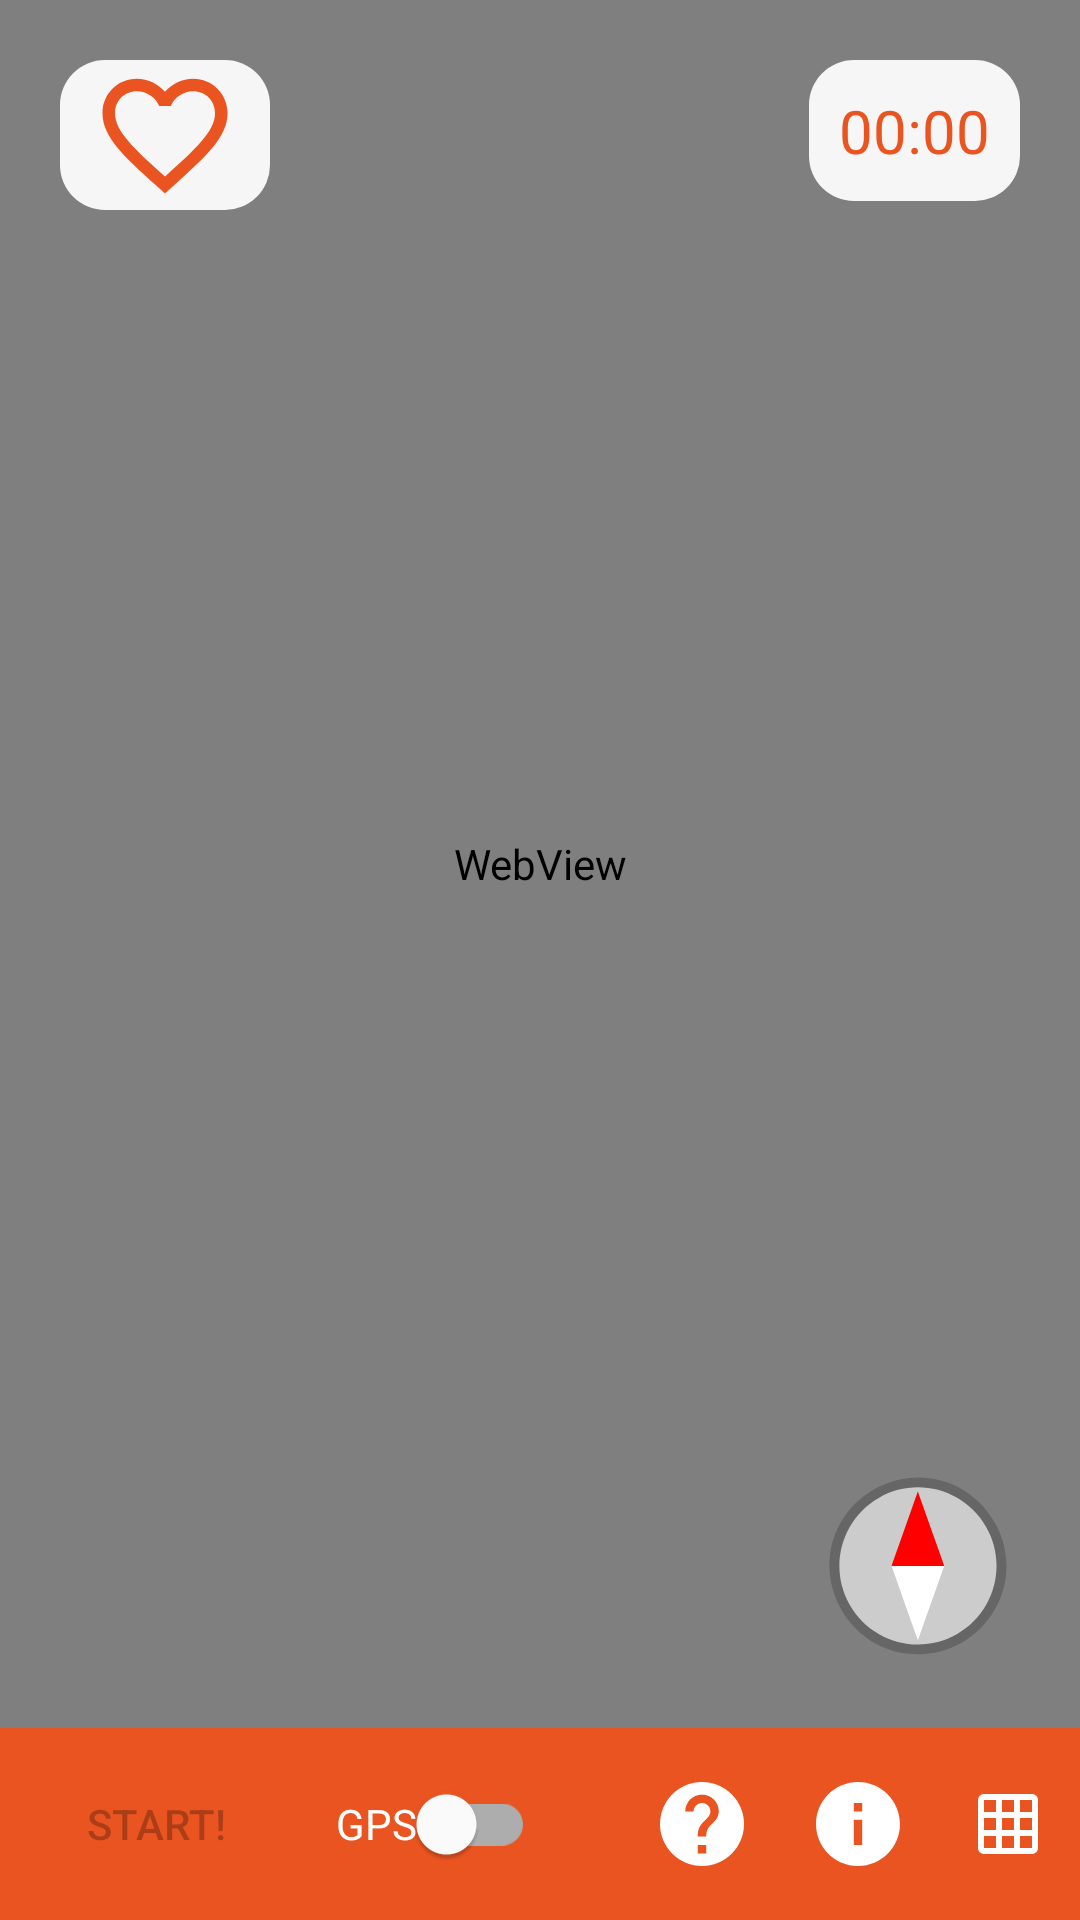

Reconstruct the res/layout file that produces this screen, plus the resources it refers to.
<!-- AndroidManifest.xml: application theme AppTheme -->
<!-- res/layout/activity_run.xml -->
<?xml version="1.0" encoding="utf-8"?>
<androidx.coordinatorlayout.widget.CoordinatorLayout xmlns:android="http://schemas.android.com/apk/res/android"
    xmlns:app="http://schemas.android.com/apk/res-auto"
    xmlns:tools="http://schemas.android.com/tools"
    android:id="@+id/coordinatorLayout"
    android:layout_width="match_parent"
    android:layout_height="match_parent"
    tools:context=".activity.MainActivity">

    <androidx.constraintlayout.widget.ConstraintLayout
        android:id="@+id/baseLayout"
        android:layout_width="fill_parent"
        android:layout_height="fill_parent"
        android:background="@color/colorPrimaryDark">

        <WebView
            android:id="@+id/map"
            android:layout_width="match_parent"
            android:layout_height="match_parent"
            android:layout_marginBottom="64dp"
            android:adjustViewBounds="true"
            android:scaleType="fitCenter"
            app:layout_constraintBottom_toBottomOf="parent"
            app:layout_constraintStart_toStartOf="parent"
            app:layout_constraintTop_toTopOf="parent">

        </WebView>

        <androidx.constraintlayout.widget.ConstraintLayout
            android:layout_width="wrap_content"
            android:layout_height="wrap_content"
            android:layout_marginTop="20dp"
            android:layout_marginEnd="20dp"
            android:padding="10dp"
            android:background="@drawable/overlay_background"
            app:layout_constraintEnd_toEndOf="parent"
            app:layout_constraintTop_toTopOf="parent"
            >

            <Chronometer
                android:id="@+id/chronometer"
                android:layout_width="wrap_content"
                android:layout_height="wrap_content"
                android:format="%s"
                android:gravity="right"
                android:textColor="@color/colorAccent"
                android:textSize="20dp"
                app:layout_constraintStart_toStartOf="parent"
                app:layout_constraintTop_toTopOf="parent"
                app:layout_constraintBottom_toBottomOf="parent"/>
        </androidx.constraintlayout.widget.ConstraintLayout>

        <androidx.constraintlayout.widget.ConstraintLayout
            android:id="@+id/heartRateLayout"
            android:layout_width="wrap_content"
            android:layout_height="wrap_content"
            android:layout_marginTop="20dp"
            android:layout_marginStart="20dp"
            android:paddingStart="10dp"
            android:paddingEnd="10dp"
            android:background="@drawable/overlay_background"
            app:layout_constraintStart_toStartOf="parent"
            app:layout_constraintTop_toTopOf="parent" >
            <ImageView
                android:id="@+id/heartRateIcon"
                android:layout_width="50dp"
                android:layout_height="50dp"
                app:layout_constraintStart_toStartOf="parent"
                app:layout_constraintTop_toTopOf="parent"
                app:layout_constraintBottom_toBottomOf="parent"
                app:srcCompat="@drawable/ic_heart" />

            <com.google.android.material.textview.MaterialTextView
                android:id="@+id/currentHeartRateView"
                android:layout_width="wrap_content"
                android:layout_height="wrap_content"
                android:textSize="20dp"
                app:layout_constraintStart_toEndOf="@id/heartRateIcon"
                app:layout_constraintTop_toTopOf="parent"
                app:layout_constraintBottom_toBottomOf="parent"/>

        </androidx.constraintlayout.widget.ConstraintLayout>

        <Button
            android:id="@+id/buttonScanControlpointQRCode"
            android:layout_width="wrap_content"
            android:layout_height="wrap_content"
            android:layout_marginStart="8dp"
            android:layout_marginBottom="8dp"
            android:enabled="false"
            android:text="@string/scan_qr_code"
            app:layout_constraintBottom_toBottomOf="parent"
            app:layout_constraintStart_toStartOf="@+id/map" />

        <Button
            android:id="@+id/buttonStart"
            android:layout_width="wrap_content"
            android:layout_height="wrap_content"
            android:layout_marginStart="8dp"
            android:layout_marginBottom="8dp"
            android:enabled="false"
            android:text="@string/start_run"
            app:layout_constraintBottom_toBottomOf="parent"
            app:layout_constraintStart_toStartOf="@+id/map" />

        <com.google.android.material.switchmaterial.SwitchMaterial
            android:id="@+id/switchGPS"
            android:layout_width="wrap_content"
            android:layout_height="wrap_content"
            android:layout_marginStart="16dp"
            android:layout_marginTop="8dp"
            android:layout_marginBottom="8dp"
            android:enabled="true"
            android:text="@string/gps_on_off"
            android:textColor="@color/colorPrimary"
            app:layout_constraintBottom_toBottomOf="parent"
            app:layout_constraintStart_toEndOf="@id/buttonScanControlpointQRCode"
            app:layout_constraintTop_toBottomOf="@+id/map"
            app:thumbTint="@color/colorPrimary" />

        

        <LinearLayout
            android:id="@+id/linearLayout2"
            android:layout_width="wrap_content"
            android:layout_height="wrap_content"
            android:orientation="vertical"
            android:visibility="gone"
            app:layout_constraintEnd_toEndOf="parent"
            app:layout_constraintStart_toStartOf="parent"
            app:layout_constraintTop_toBottomOf="@+id/map">

            <ScrollView
                android:layout_width="wrap_content"
                android:layout_height="wrap_content">

                <LinearLayout
                    android:layout_width="match_parent"
                    android:layout_height="wrap_content"
                    android:orientation="vertical">

                    <TextView
                        android:id="@+id/lonTextView"
                        android:layout_width="wrap_content"
                        android:layout_height="wrap_content"
                        android:text="Longitude: " />

                    <TextView
                        android:id="@+id/distanceToCheckpoint"
                        android:layout_width="wrap_content"
                        android:layout_height="wrap_content"
                        android:text="Distance to Checkpoint: " />

                    <TextView
                        android:id="@+id/accuracyView"
                        android:layout_width="wrap_content"
                        android:layout_height="wrap_content"
                        android:text="Accuracy: " />

                    <TextView
                        android:id="@+id/timeOfLocation"
                        android:layout_width="wrap_content"
                        android:layout_height="wrap_content"
                        android:text="Time: " />

                    <TextView
                        android:id="@+id/latTextView"
                        android:layout_width="wrap_content"
                        android:layout_height="wrap_content"
                        android:text="Latitude: " />

                    <TextView
                        android:id="@+id/nextCheckpointID"
                        android:layout_width="match_parent"
                        android:layout_height="5dp"
                        android:text="Next Checkpoint Nr " />

                </LinearLayout>
            </ScrollView>
        </LinearLayout>

        <ImageButton
            android:id="@+id/buttonInfo"
            android:layout_width="wrap_content"
            android:layout_height="wrap_content"
            app:layout_constraintBottom_toBottomOf="parent"
            app:layout_constraintEnd_toStartOf="@+id/buttonInfoTable"
            app:layout_constraintTop_toBottomOf="@+id/map"
            app:srcCompat="@drawable/ic_info" />

        <ImageButton
            android:id="@+id/buttonInfoTable"
            android:layout_width="wrap_content"
            android:layout_height="wrap_content"
            app:layout_constraintBottom_toBottomOf="parent"
            app:layout_constraintEnd_toEndOf="parent"
            app:layout_constraintTop_toBottomOf="@+id/map"
            app:srcCompat="@drawable/ic_info_table" />

        <ImageButton
            android:id="@+id/buttonWhereAmI"
            android:layout_width="wrap_content"
            android:layout_height="wrap_content"
            app:layout_constraintBottom_toBottomOf="parent"
            app:layout_constraintEnd_toStartOf="@+id/buttonInfo"
            app:layout_constraintTop_toBottomOf="@+id/map"
            app:srcCompat="@drawable/ic_help" />

        <ImageView
            android:id="@+id/imageViewCompass"
            android:layout_width="wrap_content"
            android:layout_height="wrap_content"
            android:layout_marginEnd="24dp"
            android:layout_marginBottom="24dp"
            app:layout_constraintBottom_toBottomOf="@+id/map"
            app:layout_constraintEnd_toEndOf="parent"
            app:srcCompat="@drawable/ic_magnetic_compass" />


    </androidx.constraintlayout.widget.ConstraintLayout>
</androidx.coordinatorlayout.widget.CoordinatorLayout>
<!-- resources referenced by this layout -->
<resources>
  <color name="colorAccent">#E95420</color>
  <color name="colorPrimary">#fff</color>
  <color name="colorPrimaryDark">#E95420</color>
  <!-- drawable ic_help (drawable) -->
  <vector xmlns:android="http://schemas.android.com/apk/res/android"
      android:width="28dp"
      android:height="28dp"
      android:viewportWidth="20"
      android:viewportHeight="20">
    <path
        android:fillColor="@android:color/white"
        android:pathData="M10,0C4.48,0 0,4.48 0,10 0,15.52 4.48,20 10,20 15.52,20 20,15.52 20,10 20,4.48 15.52,0 10,0ZM11,17L9,17v-2h2zM13.07,9.25 L12.17,10.17C11.45,10.9 11,11.5 11,13L9,13L9,12.5C9,11.4 9.45,10.4 10.17,9.67L11.41,8.41C11.78,8.05 12,7.55 12,7 12,5.9 11.1,5 10,5 8.9,5 8,5.9 8,7L6,7c0,-2.21 1.79,-4 4,-4 2.21,0 4,1.79 4,4 0,0.88 -0.36,1.68 -0.93,2.25z"/>
  </vector>
  <!-- drawable ic_info (drawable) -->
  <vector xmlns:android="http://schemas.android.com/apk/res/android"
      android:width="28dp"
      android:height="28dp"
      android:viewportWidth="20"
      android:viewportHeight="20">
    <path
        android:fillColor="@android:color/white"
        android:pathData="M10,0C4.48,0 0,4.48 0,10 0,15.52 4.48,20 10,20 15.52,20 20,15.52 20,10 20,4.48 15.52,0 10,0ZM11,15L9,15L9,9h2zM11,7L9,7L9,5h2z"/>
  </vector>
  <!-- drawable ic_info_table (drawable) -->
  <vector android:height="24dp" android:tint="#ffffff"
      android:viewportHeight="24" android:viewportWidth="24"
      android:width="24dp" xmlns:android="http://schemas.android.com/apk/res/android">
      <path android:fillColor="@android:color/white" android:pathData="M20,2L4,2c-1.1,0 -2,0.9 -2,2v16c0,1.1 0.9,2 2,2h16c1.1,0 2,-0.9 2,-2L22,4c0,-1.1 -0.9,-2 -2,-2zM8,20L4,20v-4h4v4zM8,14L4,14v-4h4v4zM8,8L4,8L4,4h4v4zM14,20h-4v-4h4v4zM14,14h-4v-4h4v4zM14,8h-4L10,4h4v4zM20,20h-4v-4h4v4zM20,14h-4v-4h4v4zM20,8h-4L16,4h4v4z"/>
  </vector>
  <!-- drawable overlay_background (drawable) -->
  <?xml version="1.0" encoding="UTF-8"?>
  <shape xmlns:android="http://schemas.android.com/apk/res/android">
      <solid android:color="#EEFFFFFF"/>
      <corners android:radius="15dp"/>
      <padding android:left="0dp" android:top="0dp" android:right="0dp" android:bottom="0dp" />
  </shape>
  <string name="gps_on_off">GPS</string>
  <string name="scan_qr_code">QR Scan</string>
  <string name="start_run">Start!</string>
  <style name="AlertDialogMaterialTheme" parent="ThemeOverlay.MaterialComponents.MaterialAlertDialog">
          <item name="buttonBarPositiveButtonStyle">@style/Alert.Button.Positive</item>
          <item name="buttonBarNeutralButtonStyle">@style/Alert.Button.Positive</item>
          <item name="buttonBarNegativeButtonStyle">@style/Alert.Button.Negative</item>
      </style>
  <style name="Alert.Button.Positive" parent="Widget.MaterialComponents.Button.UnelevatedButton">
          <item name="android:backgroundTint">@color/colorPrimaryDark</item>
          <item name="android:textColor">@color/colorPrimary</item>
          <item name="android:textAllCaps">false</item>
          <item name="android:textSize">14sp</item>
          <item name="rippleColor">@color/colorPrimary</item>
      </style>
  <style name="Alert.Button.Negative" parent="Widget.MaterialComponents.Button.OutlinedButton">
          <item name="strokeColor">@color/colorPrimaryDark</item>
          <item name="android:textColor">@color/colorPrimaryDark</item>
          <item name="android:textAllCaps">false</item>
          <item name="android:textSize">14sp</item>
          <item name="android:layout_marginEnd">8dp</item>
          <item name="rippleColor">@color/colorAccent</item>
      </style>
</resources>
